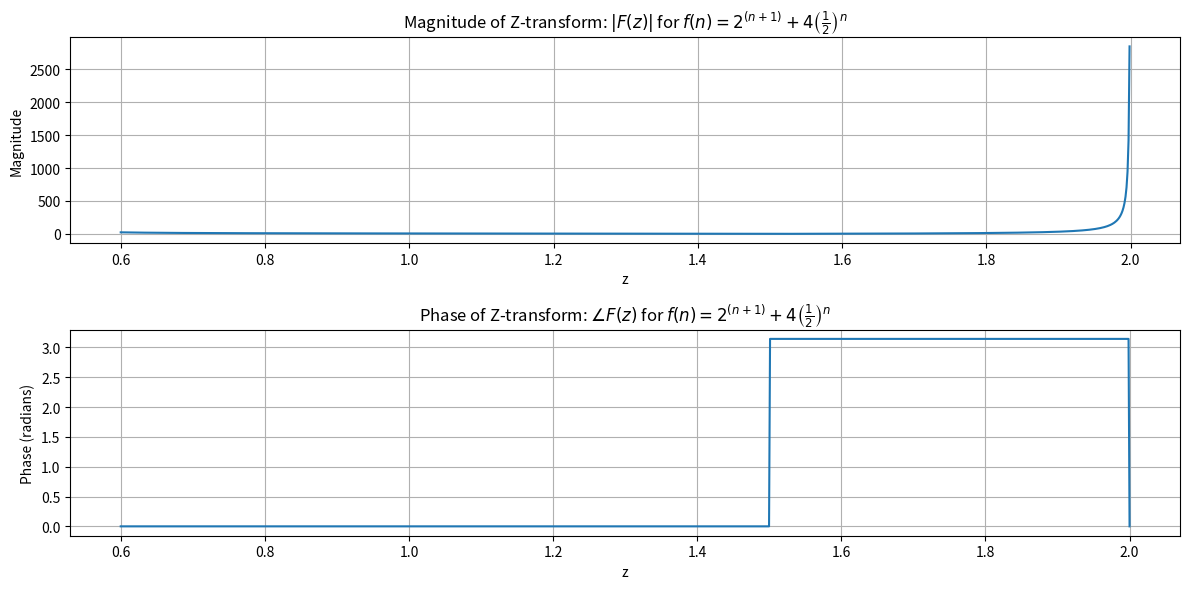

The script that saved this image:
import numpy as np
import matplotlib.pyplot as plt


def f(n):
    return 2*(n+1) + 4 * (1/2)*n


def z_transform(z):
    term1 = 2 * z / (z - 2)
    term2 = 4 * z / (z - 0.5)
    return term1 + term2


z_values = np.linspace(0.6, 2, 1000)  

z_transform_values = z_transform(z_values)


plt.figure(figsize=(12, 6))


plt.subplot(2, 1, 1)
plt.plot(z_values, np.abs(z_transform_values))
plt.title('Magnitude of Z-transform: $|F(z)|$ for $f(n) = 2^{(n+1)} + 4 \\left(\\frac{1}{2}\\right)^n$')
plt.xlabel('z')
plt.ylabel('Magnitude')
plt.grid(True)


plt.subplot(2, 1, 2)
plt.plot(z_values, np.angle(z_transform_values))
plt.title('Phase of Z-transform: $\\angle F(z)$ for $f(n) = 2^{(n+1)} + 4 \\left(\\frac{1}{2}\\right)^n$')
plt.xlabel('z')
plt.ylabel('Phase (radians)')
plt.grid(True)

plt.tight_layout()
plt.show()